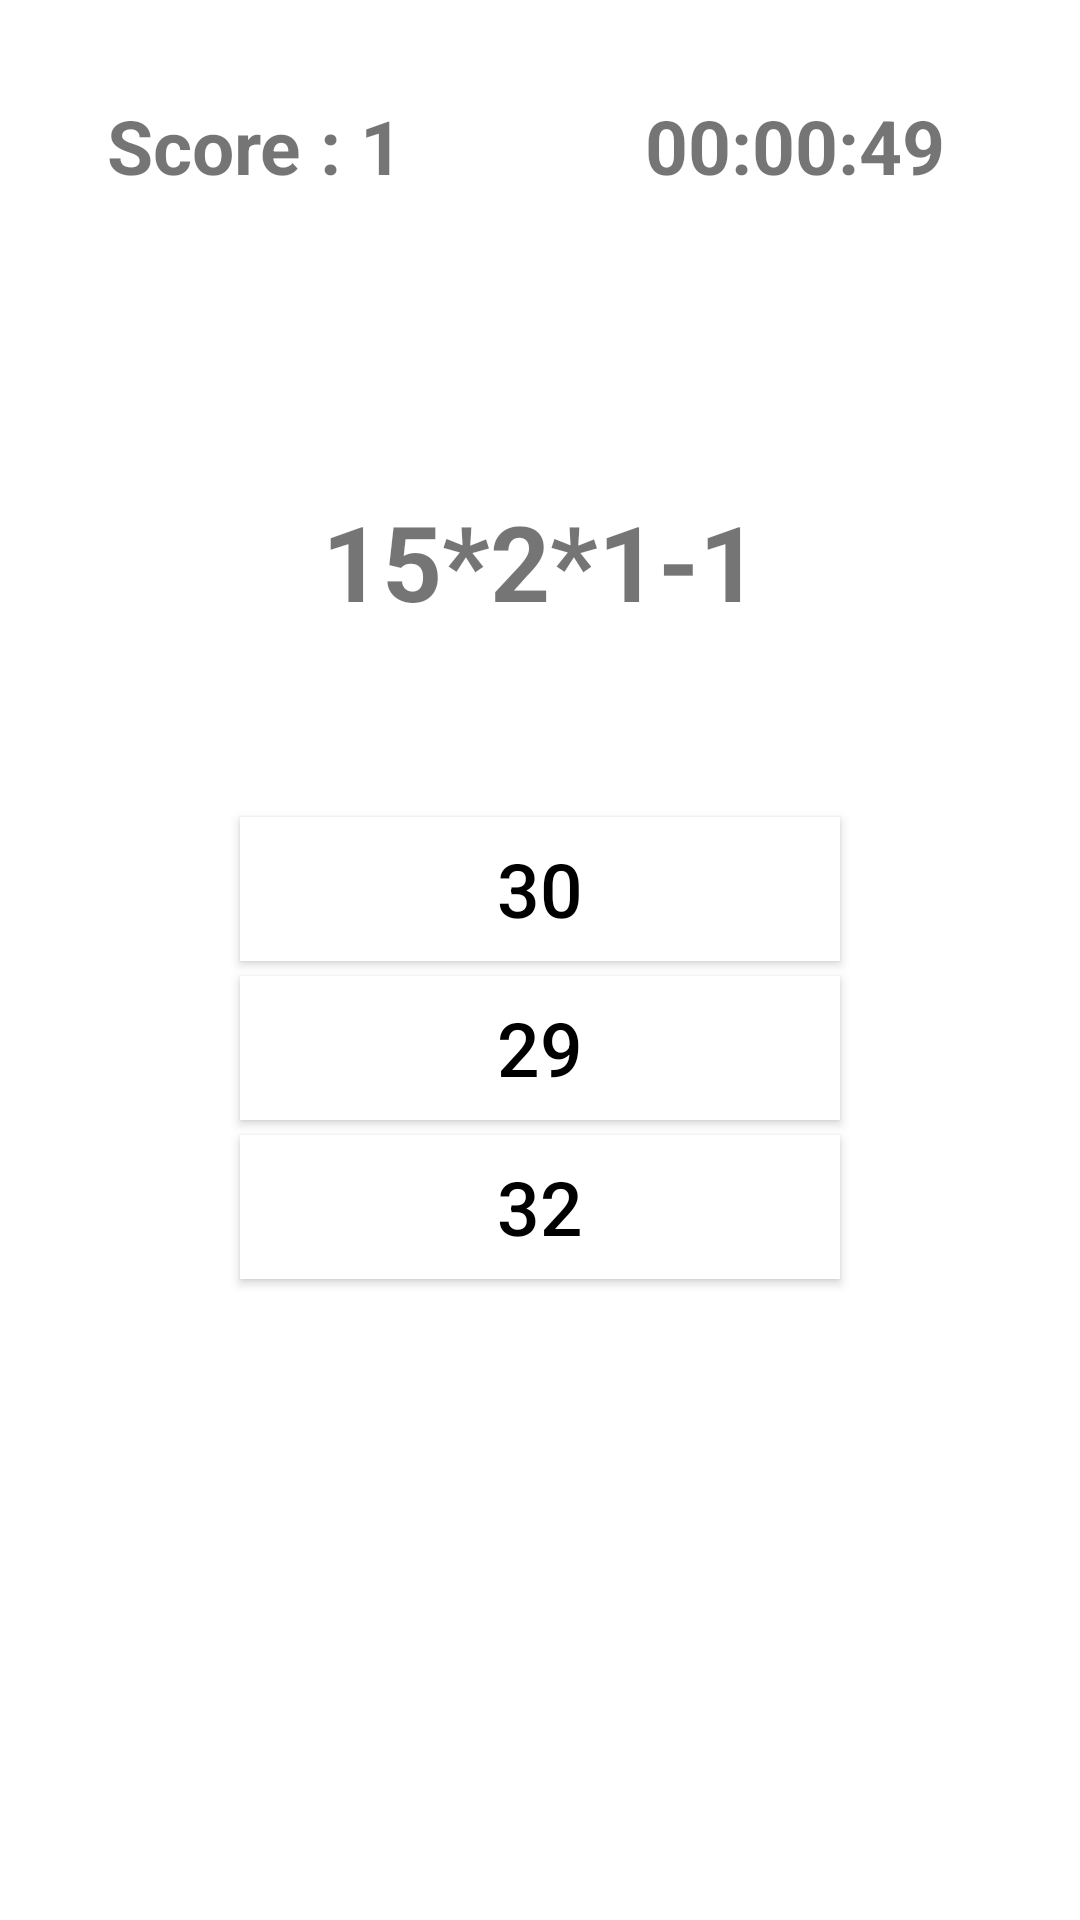

Write the Android layout XML for this screen, with the resource values it uses.
<!-- AndroidManifest.xml: application theme Color0 -->
<!-- res/layout/activity_quiz.xml -->
<?xml version="1.0" encoding="utf-8"?>
<LinearLayout xmlns:android="http://schemas.android.com/apk/res/android"
    xmlns:ads="http://schemas.android.com/apk/res-auto"
    android:id="@+id/relatively"
    android:layout_width="match_parent"
    android:layout_height="match_parent"
    android:orientation="vertical"
    android:weightSum="1" >
    <LinearLayout
        android:id="@+id/linearLayout1"
        android:layout_width="match_parent"
        android:layout_height="wrap_content"
        android:layout_weight="0.90"
        android:orientation="vertical"
        android:weightSum="1" >
        <LinearLayout
            android:id="@+id/linearLayout11"
            android:layout_width="match_parent"
            android:layout_height="wrap_content"
            android:layout_weight="0.20"
            android:orientation="vertical"
            android:weightSum="1" >
            <LinearLayout
                android:layout_width="match_parent"
                android:layout_height="wrap_content"
                android:layout_weight="1"
                android:orientation="horizontal" >
                <TextView
                    android:id="@+id/score"
                    android:layout_width="match_parent"
                    android:layout_height="wrap_content"
                    android:layout_centerHorizontal="true"
                    android:layout_gravity="center"
                    android:layout_marginRight="10dp"
                    android:layout_weight="1"
                    android:gravity="center"
                    android:text="Score : 1"
                    android:textSize="25.0sp"
                    android:textStyle="bold" />
                <TextView
                    android:id="@+id/timers"
                    android:layout_width="match_parent"
                    android:layout_height="wrap_content"
                    android:layout_centerHorizontal="true"
                    android:layout_gravity="center"
                    android:layout_marginRight="10dp"
                    android:layout_weight="1"
                    android:gravity="center"
                    android:text="00:00:49"
                    android:textSize="25.0sp"
                    android:textStyle="bold" />
            </LinearLayout>
        </LinearLayout>
        <LinearLayout
            android:id="@+id/linearLayout12"
            android:layout_width="match_parent"
            android:layout_height="wrap_content"
            android:layout_weight="0.60"
            android:orientation="vertical"
            android:weightSum="1" >
            <LinearLayout
                android:layout_width="match_parent"
                android:layout_height="wrap_content"
                android:layout_weight="0.40" >

                <TextView
                    android:id="@+id/txtQuestion"
                    android:layout_width="match_parent"
                    android:layout_height="89dp"
                    android:layout_centerHorizontal="true"
                    android:layout_gravity="center"
                    android:layout_marginTop="5dp"
                    android:gravity="center"
                    android:text="15*2*1-1"
                    android:textSize="35.0sp"
                    android:textStyle="bold" />
            </LinearLayout>

            <LinearLayout
                android:layout_width="match_parent"
                android:layout_height="wrap_content"
                android:layout_weight="0.20"
                android:orientation="vertical"
                android:weightSum="1">

                <Button
                    android:id="@+id/button1"
                    android:layout_width="fill_parent"
                    android:layout_height="wrap_content"
                    android:layout_gravity="center"
                    android:layout_marginLeft="80dp"
                    android:layout_marginTop="5dp"
                    android:layout_marginRight="80dp"
                    android:background="#fff"
                    android:gravity="center"
                    android:text="30"
                    android:textColor="#000000"
                    android:textSize="25.0sp" />

                <Button
                    android:id="@+id/button2"
                    android:layout_width="fill_parent"
                    android:layout_height="wrap_content"
                    android:layout_gravity="center"
                    android:layout_marginLeft="80dp"
                    android:layout_marginTop="5dp"
                    android:layout_marginRight="80dp"
                    android:background="#fff"
                    android:gravity="center"
                    android:text="29"
                    android:textColor="#000000"
                    android:textSize="25.0sp" />

                <Button
                    android:id="@+id/button3"
                    android:layout_width="fill_parent"
                    android:layout_height="wrap_content"
                    android:layout_gravity="center"
                    android:layout_marginLeft="80dp"
                    android:layout_marginTop="5dp"
                    android:layout_marginRight="80dp"
                    android:background="#fff"
                    android:gravity="center"
                    android:text="32"
                    android:textColor="#000000"
                    android:textSize="25.0sp" />
            </LinearLayout>
        </LinearLayout>
    </LinearLayout>
</LinearLayout>
<!-- resources referenced by this layout -->
<resources>
  <style name="Color0" parent="Theme.MaterialComponents.DayNight.DarkActionBar">
          
          <item name="colorPrimary">@color/Color0_1</item>
          <item name="colorPrimaryVariant">@color/Color0_2</item>
          <item name="colorOnPrimary">@color/white</item>
          
          <item name="colorSecondary">@color/teal_200</item>
          <item name="colorSecondaryVariant">@color/teal_700</item>
          <item name="colorOnSecondary">@color/black</item>
          
          <item name="android:statusBarColor" tools:targetApi="l">?attr/colorPrimaryVariant</item>
          
          <item name="windowActionBar">false</item>
          <item name="windowNoTitle">true</item>
      </style>
  <color name="Color0_1">#2196F3</color>
  <color name="Color0_2">#03A9F4</color>
  <color name="white">#FFFFFFFF</color>
  <color name="teal_200">#FF03DAC5</color>
  <color name="teal_700">#FF018786</color>
  <color name="black">#FF000000</color>
</resources>
